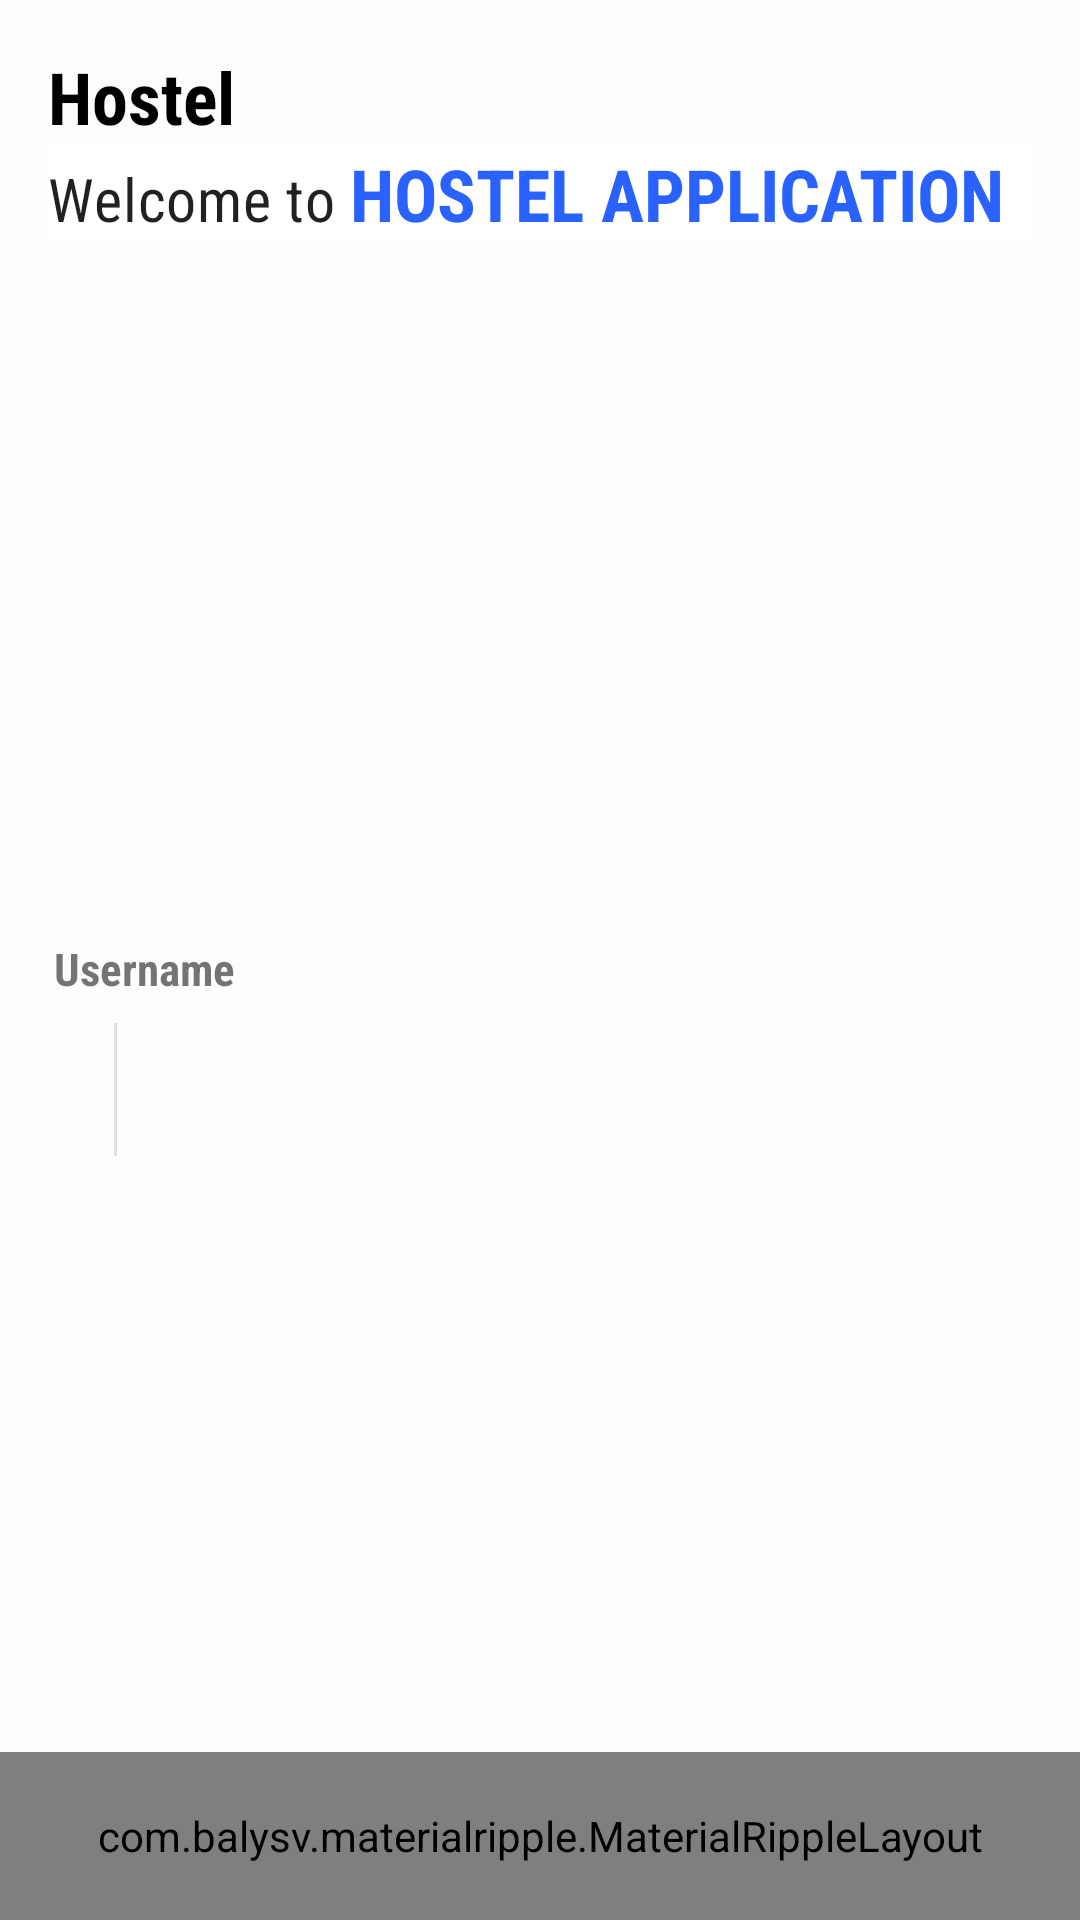

The Android layout XML behind this screen, and the referenced resources:
<!-- AndroidManifest.xml: application theme AppTheme -->
<!-- res/layout/activity_login.xml -->
<?xml version="1.0" encoding="utf-8"?>
<LinearLayout xmlns:android="http://schemas.android.com/apk/res/android"
    xmlns:app="http://schemas.android.com/apk/res-auto"
    android:layout_width="match_parent"
    android:id="@+id/loginhome"
    android:layout_height="match_parent"
    android:background="@color/white"
    android:orientation="vertical">

    <LinearLayout
        android:layout_width="match_parent"
        android:layout_height="wrap_content"
        android:layout_marginStart="@dimen/activity_horizontal_margin"
        android:layout_marginTop="@dimen/activity_horizontal_margin"
        android:layout_marginEnd="@dimen/activity_horizontal_margin"
         android:gravity="top"
        android:orientation="vertical">

        <TextView
            android:layout_width="wrap_content"
            android:layout_height="wrap_content"
            android:fontFamily="sans-serif-condensed"
            android:text="Hostel"
            android:textAppearance="@style/TextAppearance.MaterialComponents.Headline5"
            android:textColor="@android:color/black"
            android:textStyle="bold" />

        <LinearLayout
            android:layout_width="match_parent"
            android:layout_height="wrap_content"
            android:background="@android:color/white"
            android:orientation="horizontal">

            <TextView
                android:layout_width="wrap_content"
                android:layout_height="wrap_content"
                android:fontFamily="sans-serif-condensed"
                android:text="Welcome to "
                android:textAppearance="@style/TextAppearance.MaterialComponents.Headline6" />

            <TextView
                android:layout_width="wrap_content"
                android:layout_height="wrap_content"
                android:fontFamily="sans-serif-condensed"
                android:text="@string/app_name"
                android:textAppearance="@style/TextAppearance.MaterialComponents.Headline5"
                android:textColor="@color/blue_A700"
                android:textStyle="bold" />

        </LinearLayout>

    </LinearLayout>


    <LinearLayout
        android:layout_width="match_parent"
        android:layout_height="0dp"
        android:layout_marginTop="25dp"

        android:layout_weight="1">

        <View
            android:id="@+id/view"
            android:layout_width="0dp"
            android:layout_height="0.5dp"
            android:layout_weight="1.25"
            android:background="@color/lightgrey" />

        <LinearLayout
            android:layout_width="match_parent"
            android:layout_height="wrap_content"
            android:layout_centerInParent="true"
            android:orientation="vertical"
            android:padding="@dimen/spacing_smlarge">

            <ImageView
                android:layout_width="wrap_content"
                android:layout_height="99dp"
                android:layout_gravity="center"
                android:layout_marginBottom="25dp"
                android:src="@drawable/logo" />

            <LinearLayout
                android:layout_width="match_parent"
                android:layout_height="match_parent"
                android:layout_marginTop="65dp"
                android:gravity="center_vertical"
                android:orientation="vertical">


                <TextView
                    android:layout_width="wrap_content"
                    android:layout_height="wrap_content"
                    android:fontFamily="sans-serif-condensed"
                    android:text="Username"
                    android:textSize="15sp"
                    android:textStyle="bold" />

                <LinearLayout
                    android:layout_width="match_parent"
                    android:layout_height="wrap_content"
                    android:layout_marginTop="@dimen/activity_horizontal_margin2"
                    android:background="@drawable/btn_corner5"
                    android:gravity="center"
                    android:orientation="horizontal">

                    <ImageView
                        android:layout_width="wrap_content"
                        android:layout_height="wrap_content"
                        android:padding="10dp"
                        android:src="@drawable/ic_person_black_24dp"
                        android:tint="@color/blue_A700" />

                    <View
                        android:layout_width="1dp"
                        android:layout_height="match_parent"
                        android:background="@color/lightgrey" />

                    <EditText
                        android:id="@+id/Usernamelogin"
                        android:layout_width="match_parent"
                        android:layout_height="wrap_content"
                        android:background="@color/transparent"
                        android:padding="10dp"
                        android:inputType="textEmailAddress"
                        android:singleLine="true" />

                </LinearLayout>



            </LinearLayout>
        </LinearLayout>

    </LinearLayout>

    <com.balysv.materialripple.MaterialRippleLayout
        style="@style/RippleStyleWhite"
        android:layout_width="match_parent"
        android:layout_height="?attr/actionBarSize"
        android:layout_alignParentBottom="true"
        android:background="@color/blue_A700">

        <TextView
            android:id="@+id/loginadmin"
            android:layout_width="wrap_content"
            android:layout_height="wrap_content"
            android:layout_gravity="center"
            android:text="Login"
            android:textAppearance="@style/Base.TextAppearance.AppCompat.Subhead"
            android:textColor="@android:color/white" />
    </com.balysv.materialripple.MaterialRippleLayout>

</LinearLayout>
<!-- resources referenced by this layout -->
<resources>
  <color name="blue_A700">#2962FF</color>
  <color name="lightgrey">#FFE0E0E0</color>
  <color name="transparent">#00000000</color>
  <color name="white">#77FFFFFF</color>
  <dimen name="activity_horizontal_margin">16dp</dimen>
  <dimen name="activity_horizontal_margin2">8dp</dimen>
  <dimen name="spacing_smlarge">18dp</dimen>
  <string name="app_name">HOSTEL APPLICATION</string>
  <style name="RippleStyleWhite">
          <item name="mrl_rippleOverlay">true</item>
          <item name="mrl_rippleColor">#80FFFFFF</item>
          <item name="mrl_rippleHover">true</item>
          <item name="mrl_rippleAlpha">0.2</item>
      </style>
  <style name="TextAppearance.MaterialComponents.Headline5" parent="TextAppearance.AppCompat.Headline">
          <item name="fontFamily">sans-serif</item>
          <item name="android:fontFamily">sans-serif</item>
          <item name="android:textStyle">normal</item>
          <item name="android:textAllCaps">false</item>
          <item name="android:textSize">24sp</item>
          <item name="android:letterSpacing">0</item>
      </style>
  <style name="TextAppearance.MaterialComponents.Headline6" parent="TextAppearance.AppCompat.Title">
          
          <item name="fontFamily">sans-serif-medium</item>
          <item name="android:fontFamily">sans-serif-medium</item>
          <item name="android:textStyle">bold</item>
          <item name="android:textAllCaps">false</item>
          <item name="android:textSize">20sp</item>
          <item name="android:letterSpacing">0.0125</item>
      </style>
  <style name="AppTheme" parent="Theme.AppCompat.Light.NoActionBar">
          
          <item name="colorPrimary">@color/colorPrimary</item>
          <item name="colorPrimaryDark">@color/colorPrimaryDark</item>
          <item name="colorAccent">@color/colorAccent</item>
      </style>
  <color name="colorPrimary">#1976D2</color>
  <color name="colorPrimaryDark">#1565C0</color>
  <color name="colorAccent">#1E88E5</color>
</resources>
